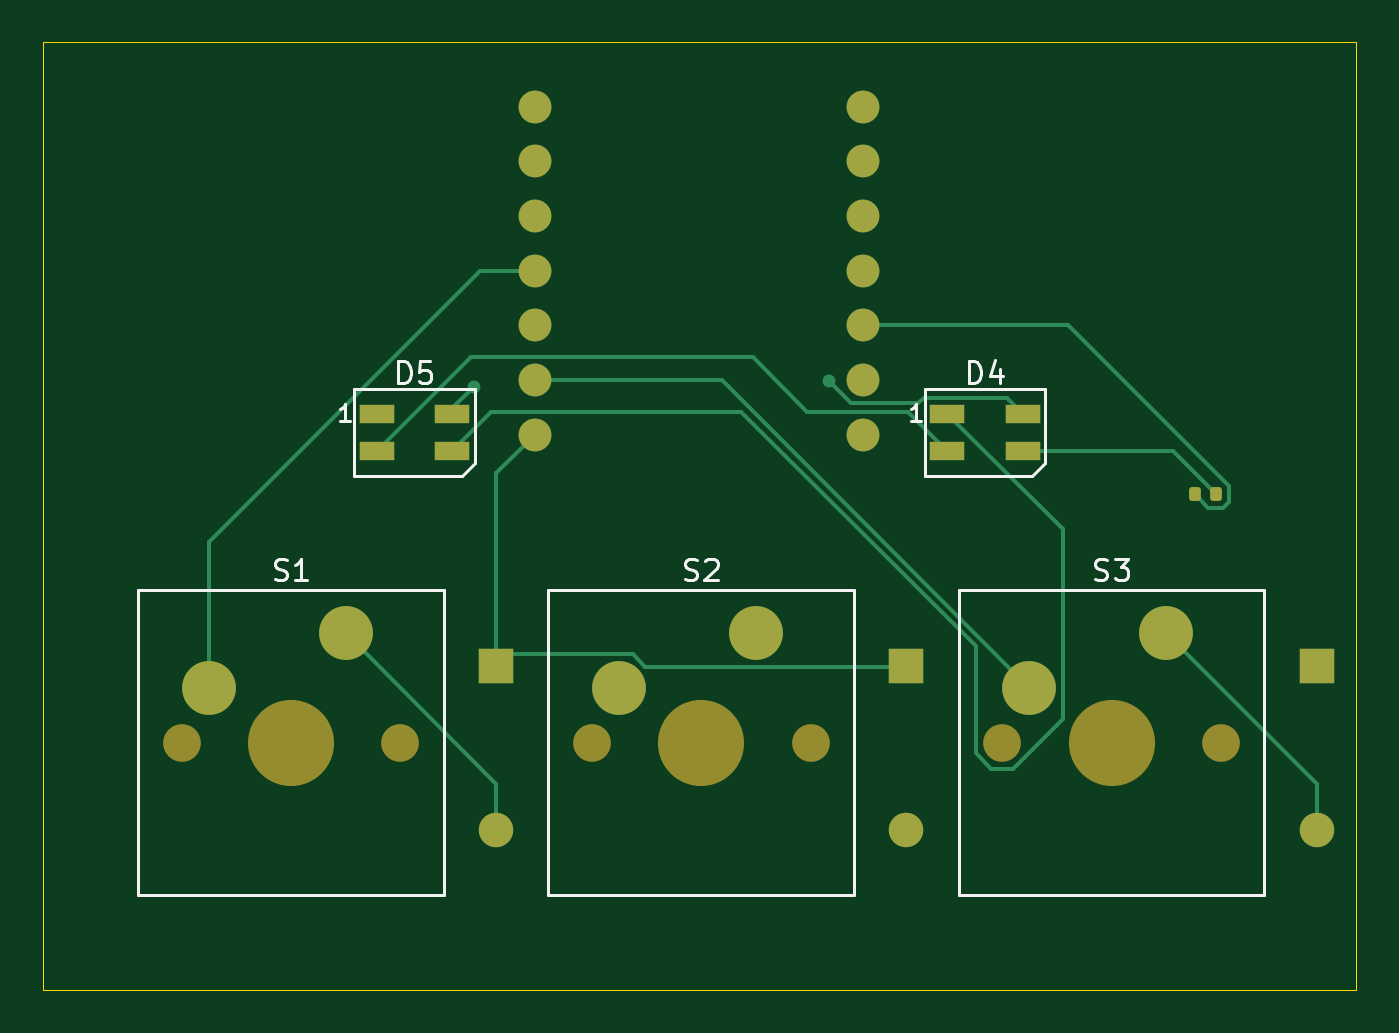
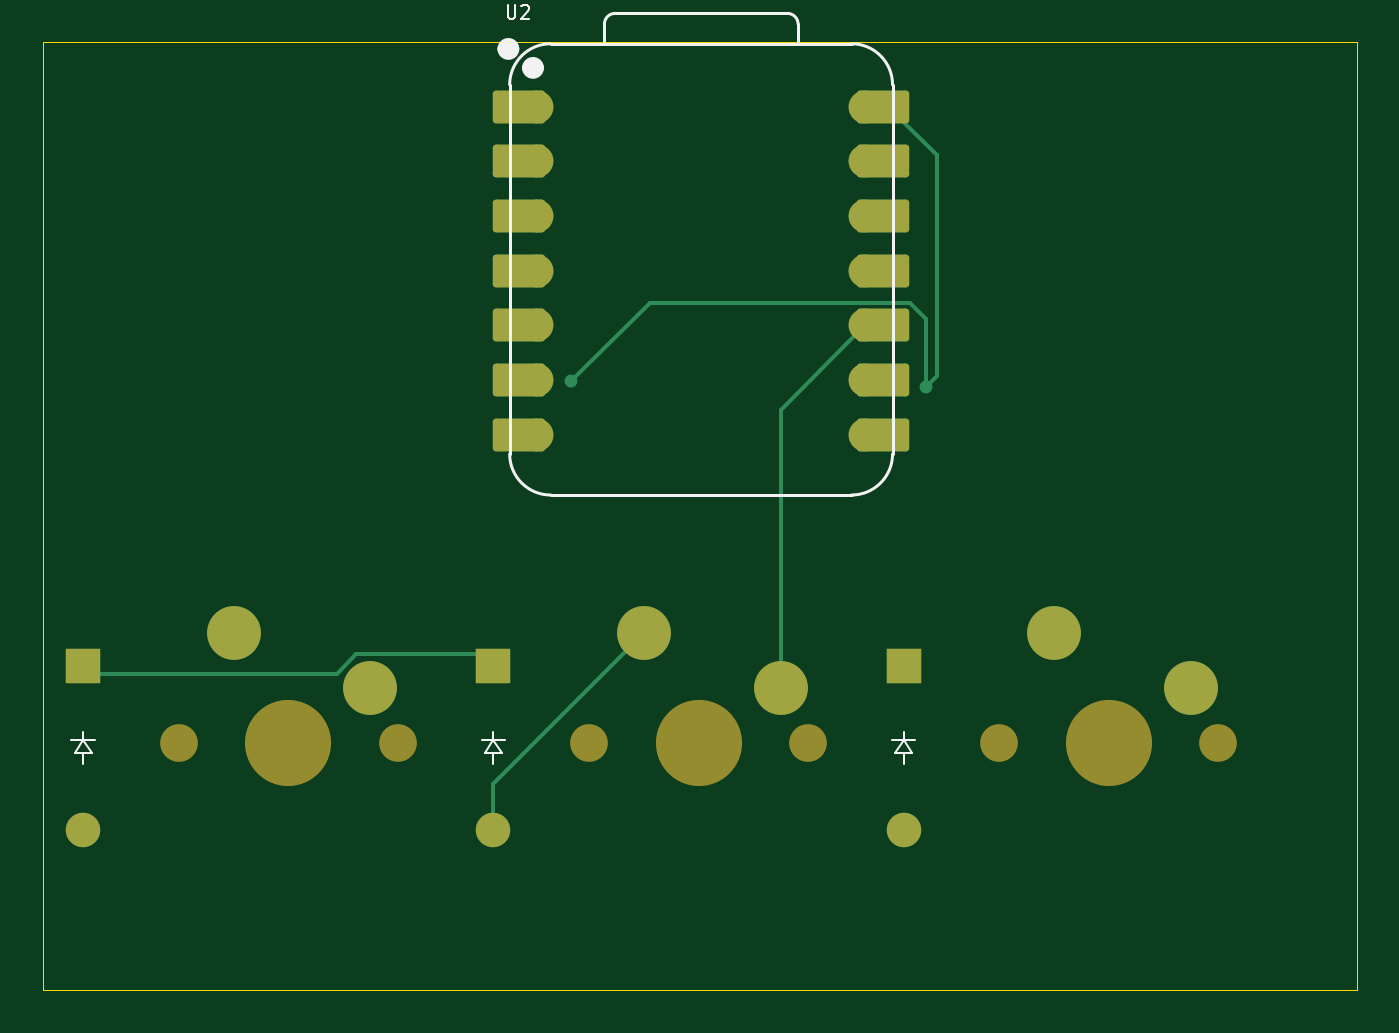
Circuit board: 9 layer files. Board 61.0 x 44.0 mm.
- bottom_copper: osu_keypad-B_Cu.gbr (5291 bytes)
- bottom_mask: osu_keypad-B_Mask.gbr (3059 bytes)
- paste: osu_keypad-B_Paste.gbr (468 bytes)
- bottom_silk: osu_keypad-B_Silkscreen.gbr (3788 bytes)
- outline: osu_keypad-Edge_Cuts.gbr (630 bytes)
- top_copper: osu_keypad-F_Cu.gbr (6945 bytes)
- top_mask: osu_keypad-F_Mask.gbr (2802 bytes)
- paste: osu_keypad-F_Paste.gbr (1506 bytes)
- top_silk: osu_keypad-F_Silkscreen.gbr (8802 bytes)

=== bottom_copper: osu_keypad-B_Cu.gbr ===
%TF.GenerationSoftware,KiCad,Pcbnew,9.0.2*%
%TF.CreationDate,2025-06-03T16:06:49-07:00*%
%TF.ProjectId,osu_keypad,6f73755f-6b65-4797-9061-642e6b696361,rev?*%
%TF.SameCoordinates,Original*%
%TF.FileFunction,Copper,L2,Bot*%
%TF.FilePolarity,Positive*%
%FSLAX46Y46*%
G04 Gerber Fmt 4.6, Leading zero omitted, Abs format (unit mm)*
G04 Created by KiCad (PCBNEW 9.0.2) date 2025-06-03 16:06:49*
%MOMM*%
%LPD*%
G01*
G04 APERTURE LIST*
G04 Aperture macros list*
%AMRoundRect*
0 Rectangle with rounded corners*
0 $1 Rounding radius*
0 $2 $3 $4 $5 $6 $7 $8 $9 X,Y pos of 4 corners*
0 Add a 4 corners polygon primitive as box body*
4,1,4,$2,$3,$4,$5,$6,$7,$8,$9,$2,$3,0*
0 Add four circle primitives for the rounded corners*
1,1,$1+$1,$2,$3*
1,1,$1+$1,$4,$5*
1,1,$1+$1,$6,$7*
1,1,$1+$1,$8,$9*
0 Add four rect primitives between the rounded corners*
20,1,$1+$1,$2,$3,$4,$5,0*
20,1,$1+$1,$4,$5,$6,$7,0*
20,1,$1+$1,$6,$7,$8,$9,0*
20,1,$1+$1,$8,$9,$2,$3,0*%
G04 Aperture macros list end*
%TA.AperFunction,ComponentPad*%
%ADD10C,2.500000*%
%TD*%
%TA.AperFunction,ComponentPad*%
%ADD11R,1.600000X1.600000*%
%TD*%
%TA.AperFunction,ComponentPad*%
%ADD12O,1.600000X1.600000*%
%TD*%
%TA.AperFunction,SMDPad,CuDef*%
%ADD13RoundRect,0.152400X-1.063600X-0.609600X1.063600X-0.609600X1.063600X0.609600X-1.063600X0.609600X0*%
%TD*%
%TA.AperFunction,ComponentPad*%
%ADD14C,1.524000*%
%TD*%
%TA.AperFunction,SMDPad,CuDef*%
%ADD15RoundRect,0.152400X1.063600X0.609600X-1.063600X0.609600X-1.063600X-0.609600X1.063600X-0.609600X0*%
%TD*%
%TA.AperFunction,ViaPad*%
%ADD16C,0.600000*%
%TD*%
%TA.AperFunction,Conductor*%
%ADD17C,0.200000*%
%TD*%
G04 APERTURE END LIST*
D10*
%TO.P,S2,1,1*%
%TO.N,C2*%
X110490000Y-92710000D03*
%TO.P,S2,2,2*%
%TO.N,Net-(D2-A)*%
X116840000Y-90170000D03*
%TD*%
%TO.P,S1,1,1*%
%TO.N,C1*%
X91440000Y-92710000D03*
%TO.P,S1,2,2*%
%TO.N,Net-(D1-A)*%
X97790000Y-90170000D03*
%TD*%
%TO.P,S3,1,1*%
%TO.N,C3*%
X129540000Y-92710000D03*
%TO.P,S3,2,2*%
%TO.N,Net-(D3-A)*%
X135890000Y-90170000D03*
%TD*%
D11*
%TO.P,D3,1,K*%
%TO.N,R1*%
X142875000Y-91678125D03*
D12*
%TO.P,D3,2,A*%
%TO.N,Net-(D3-A)*%
X142875000Y-99298125D03*
%TD*%
D11*
%TO.P,D2,1,K*%
%TO.N,R1*%
X123825000Y-91678125D03*
D12*
%TO.P,D2,2,A*%
%TO.N,Net-(D2-A)*%
X123825000Y-99298125D03*
%TD*%
D13*
%TO.P,U2,1,GPIO26/ADC0/A0*%
%TO.N,unconnected-(U2-GPIO26{slash}ADC0{slash}A0-Pad1)*%
X122634375Y-65722500D03*
D14*
X121799375Y-65722500D03*
D13*
%TO.P,U2,2,GPIO27/ADC1/A1*%
%TO.N,unconnected-(U2-GPIO27{slash}ADC1{slash}A1-Pad2)*%
X122634375Y-68262500D03*
D14*
X121799375Y-68262500D03*
D13*
%TO.P,U2,3,GPIO28/ADC2/A2*%
%TO.N,unconnected-(U2-GPIO28{slash}ADC2{slash}A2-Pad3)*%
X122634375Y-70802500D03*
D14*
X121799375Y-70802500D03*
D13*
%TO.P,U2,4,GPIO29/ADC3/A3*%
%TO.N,unconnected-(U2-GPIO29{slash}ADC3{slash}A3-Pad4)*%
X122634375Y-73342500D03*
D14*
X121799375Y-73342500D03*
D13*
%TO.P,U2,5,GPIO6/SDA*%
%TO.N,Net-(U2-GPIO6{slash}SDA)*%
X122634375Y-75882500D03*
D14*
X121799375Y-75882500D03*
D13*
%TO.P,U2,6,GPIO7/SCL*%
%TO.N,unconnected-(U2-GPIO7{slash}SCL-Pad6)*%
X122634375Y-78422500D03*
D14*
X121799375Y-78422500D03*
D13*
%TO.P,U2,7,GPIO0/TX*%
%TO.N,unconnected-(U2-GPIO0{slash}TX-Pad7)*%
X122634375Y-80962500D03*
D14*
X121799375Y-80962500D03*
%TO.P,U2,8,GPIO1/RX*%
%TO.N,R1*%
X106559375Y-80962500D03*
D15*
X105724375Y-80962500D03*
D14*
%TO.P,U2,9,GPIO2/SCK*%
%TO.N,C3*%
X106559375Y-78422500D03*
D15*
X105724375Y-78422500D03*
D14*
%TO.P,U2,10,GPIO4/MISO*%
%TO.N,C2*%
X106559375Y-75882500D03*
D15*
X105724375Y-75882500D03*
D14*
%TO.P,U2,11,GPIO3/MOSI*%
%TO.N,C1*%
X106559375Y-73342500D03*
D15*
X105724375Y-73342500D03*
D14*
%TO.P,U2,12,3V3*%
%TO.N,unconnected-(U2-3V3-Pad12)*%
X106559375Y-70802500D03*
D15*
X105724375Y-70802500D03*
D14*
%TO.P,U2,13,GND*%
%TO.N,unconnected-(U2-GND-Pad13)*%
X106559375Y-68262500D03*
D15*
X105724375Y-68262500D03*
D14*
%TO.P,U2,14,VBUS*%
%TO.N,+5V*%
X106559375Y-65722500D03*
D15*
X105724375Y-65722500D03*
%TD*%
D11*
%TO.P,D1,1,K*%
%TO.N,R1*%
X104775000Y-91678125D03*
D12*
%TO.P,D1,2,A*%
%TO.N,Net-(D1-A)*%
X104775000Y-99298125D03*
%TD*%
D16*
%TO.N,+5V*%
X120225000Y-78475000D03*
X103725000Y-78725000D03*
%TD*%
D17*
%TO.N,R1*%
X142485571Y-92067554D02*
X131091000Y-92067554D01*
X104775000Y-91678125D02*
X105294125Y-91159000D01*
X124344125Y-91159000D02*
X123825000Y-91678125D01*
X131091000Y-92067554D02*
X130182446Y-91159000D01*
X130182446Y-91159000D02*
X124344125Y-91159000D01*
X142875000Y-91678125D02*
X142485571Y-92067554D01*
%TO.N,Net-(D2-A)*%
X123825000Y-99298125D02*
X123825000Y-97155000D01*
X123825000Y-97155000D02*
X116840000Y-90170000D01*
%TO.N,C2*%
X110490000Y-79813125D02*
X106559375Y-75882500D01*
X110490000Y-92710000D02*
X110490000Y-79813125D01*
%TO.N,+5V*%
X103725000Y-78725000D02*
X103725000Y-75563249D01*
X103225000Y-78225000D02*
X103225000Y-67979245D01*
X116569500Y-74819500D02*
X120225000Y-78475000D01*
X103725000Y-78725000D02*
X103225000Y-78225000D01*
X103225000Y-67979245D02*
X105481745Y-65722500D01*
X104468749Y-74819500D02*
X116569500Y-74819500D01*
X105481745Y-65722500D02*
X106559375Y-65722500D01*
X103725000Y-75563249D02*
X104468749Y-74819500D01*
%TD*%
M02*

=== bottom_mask: osu_keypad-B_Mask.gbr (3059 bytes, source withheld) ===
=== paste: osu_keypad-B_Paste.gbr ===
%TF.GenerationSoftware,KiCad,Pcbnew,9.0.2*%
%TF.CreationDate,2025-06-03T16:06:49-07:00*%
%TF.ProjectId,osu_keypad,6f73755f-6b65-4797-9061-642e6b696361,rev?*%
%TF.SameCoordinates,Original*%
%TF.FileFunction,Paste,Bot*%
%TF.FilePolarity,Positive*%
%FSLAX46Y46*%
G04 Gerber Fmt 4.6, Leading zero omitted, Abs format (unit mm)*
G04 Created by KiCad (PCBNEW 9.0.2) date 2025-06-03 16:06:49*
%MOMM*%
%LPD*%
G01*
G04 APERTURE LIST*
G04 APERTURE END LIST*
M02*

=== bottom_silk: osu_keypad-B_Silkscreen.gbr ===
%TF.GenerationSoftware,KiCad,Pcbnew,9.0.2*%
%TF.CreationDate,2025-06-03T16:06:49-07:00*%
%TF.ProjectId,osu_keypad,6f73755f-6b65-4797-9061-642e6b696361,rev?*%
%TF.SameCoordinates,Original*%
%TF.FileFunction,Legend,Bot*%
%TF.FilePolarity,Positive*%
%FSLAX46Y46*%
G04 Gerber Fmt 4.6, Leading zero omitted, Abs format (unit mm)*
G04 Created by KiCad (PCBNEW 9.0.2) date 2025-06-03 16:06:49*
%MOMM*%
%LPD*%
G01*
G04 APERTURE LIST*
%ADD10C,0.101600*%
%ADD11C,0.100000*%
%ADD12C,0.127000*%
%ADD13C,0.504000*%
G04 APERTURE END LIST*
D10*
X123163184Y-60995979D02*
X123163184Y-61510026D01*
X123163184Y-61510026D02*
X123132946Y-61570502D01*
X123132946Y-61570502D02*
X123102708Y-61600741D01*
X123102708Y-61600741D02*
X123042232Y-61630979D01*
X123042232Y-61630979D02*
X122921279Y-61630979D01*
X122921279Y-61630979D02*
X122860803Y-61600741D01*
X122860803Y-61600741D02*
X122830565Y-61570502D01*
X122830565Y-61570502D02*
X122800327Y-61510026D01*
X122800327Y-61510026D02*
X122800327Y-60995979D01*
X122528184Y-61056455D02*
X122497946Y-61026217D01*
X122497946Y-61026217D02*
X122437470Y-60995979D01*
X122437470Y-60995979D02*
X122286279Y-60995979D01*
X122286279Y-60995979D02*
X122225803Y-61026217D01*
X122225803Y-61026217D02*
X122195565Y-61056455D01*
X122195565Y-61056455D02*
X122165327Y-61116931D01*
X122165327Y-61116931D02*
X122165327Y-61177407D01*
X122165327Y-61177407D02*
X122195565Y-61268121D01*
X122195565Y-61268121D02*
X122558422Y-61630979D01*
X122558422Y-61630979D02*
X122165327Y-61630979D01*
D11*
%TO.C,D3*%
X142325000Y-95138125D02*
X143425000Y-95138125D01*
X142475000Y-95738125D02*
X143275000Y-95738125D01*
X142875000Y-94738125D02*
X142875000Y-95138125D01*
X142875000Y-95138125D02*
X142475000Y-95738125D01*
X142875000Y-95738125D02*
X142875000Y-96238125D01*
X143275000Y-95738125D02*
X142875000Y-95138125D01*
%TO.C,D2*%
X123275000Y-95138125D02*
X124375000Y-95138125D01*
X123425000Y-95738125D02*
X124225000Y-95738125D01*
X123825000Y-94738125D02*
X123825000Y-95138125D01*
X123825000Y-95138125D02*
X123425000Y-95738125D01*
X123825000Y-95738125D02*
X123825000Y-96238125D01*
X124225000Y-95738125D02*
X123825000Y-95138125D01*
D12*
%TO.C,U2*%
X105289375Y-81851500D02*
X105289375Y-64706500D01*
D11*
X107194375Y-62801500D02*
X121164375Y-62801500D01*
D12*
X107194375Y-62801500D02*
X121164375Y-62801500D01*
X109675375Y-61891500D02*
X109675375Y-62801500D01*
X118170647Y-61391500D02*
X110175375Y-61391500D01*
X118674375Y-62801500D02*
X118670647Y-61891228D01*
X121164375Y-83756500D02*
X107194375Y-83756500D01*
X123069375Y-81851500D02*
X123069375Y-64706500D01*
X105289375Y-64706500D02*
G75*
G02*
X107194375Y-62801500I1905000J0D01*
G01*
X107194375Y-83756500D02*
G75*
G02*
X105289375Y-81851500I0J1905000D01*
G01*
X109675375Y-61891500D02*
G75*
G02*
X110175375Y-61391500I500000J0D01*
G01*
X118170647Y-61391500D02*
G75*
G02*
X118670648Y-61891228I-18J-500019D01*
G01*
X121164375Y-62801500D02*
G75*
G02*
X123069375Y-64706500I-1J-1905001D01*
G01*
X123069375Y-81851500D02*
G75*
G02*
X121164375Y-83756500I-1905001J1D01*
G01*
D13*
X122238375Y-63922500D02*
G75*
G02*
X121734375Y-63922500I-252000J0D01*
G01*
X121734375Y-63922500D02*
G75*
G02*
X122238375Y-63922500I252000J0D01*
G01*
X123381375Y-63042500D02*
G75*
G02*
X122877375Y-63042500I-252000J0D01*
G01*
X122877375Y-63042500D02*
G75*
G02*
X123381375Y-63042500I252000J0D01*
G01*
D11*
%TO.C,D1*%
X104225000Y-95138125D02*
X105325000Y-95138125D01*
X104375000Y-95738125D02*
X105175000Y-95738125D01*
X104775000Y-94738125D02*
X104775000Y-95138125D01*
X104775000Y-95138125D02*
X104375000Y-95738125D01*
X104775000Y-95738125D02*
X104775000Y-96238125D01*
X105175000Y-95738125D02*
X104775000Y-95138125D01*
%TD*%
M02*

=== outline: osu_keypad-Edge_Cuts.gbr ===
%TF.GenerationSoftware,KiCad,Pcbnew,9.0.2*%
%TF.CreationDate,2025-06-03T16:06:49-07:00*%
%TF.ProjectId,osu_keypad,6f73755f-6b65-4797-9061-642e6b696361,rev?*%
%TF.SameCoordinates,Original*%
%TF.FileFunction,Profile,NP*%
%FSLAX46Y46*%
G04 Gerber Fmt 4.6, Leading zero omitted, Abs format (unit mm)*
G04 Created by KiCad (PCBNEW 9.0.2) date 2025-06-03 16:06:49*
%MOMM*%
%LPD*%
G01*
G04 APERTURE LIST*
%TA.AperFunction,Profile*%
%ADD10C,0.050000*%
%TD*%
G04 APERTURE END LIST*
D10*
X83725000Y-62725000D02*
X144725000Y-62725000D01*
X144725000Y-106725000D01*
X83725000Y-106725000D01*
X83725000Y-62725000D01*
M02*

=== top_copper: osu_keypad-F_Cu.gbr (6945 bytes, source omitted) ===
=== top_mask: osu_keypad-F_Mask.gbr (2802 bytes, source withheld) ===
=== paste: osu_keypad-F_Paste.gbr (1506 bytes, source withheld) ===
=== top_silk: osu_keypad-F_Silkscreen.gbr (8802 bytes, source omitted) ===
